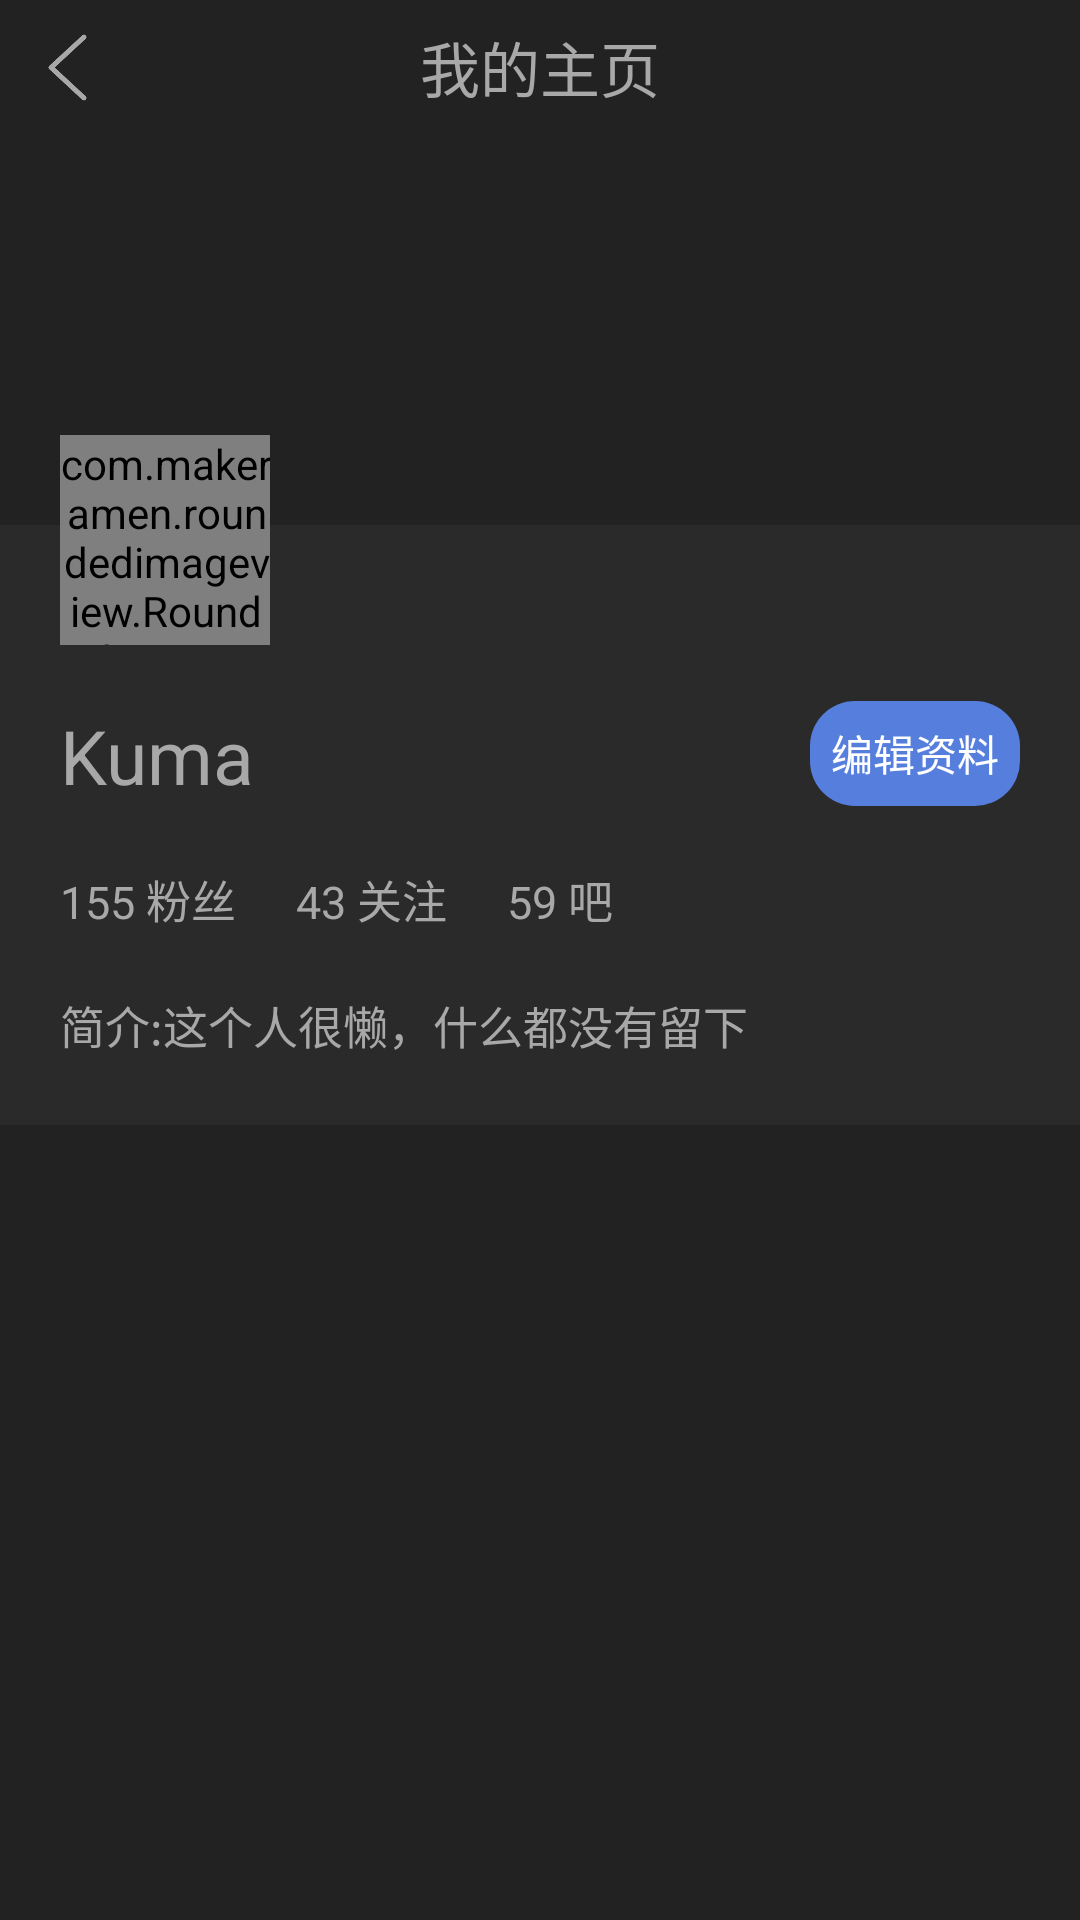

This screen was rendered from an Android layout file. Write that file and the resources it references.
<!-- AndroidManifest.xml: application theme AppTheme -->
<!-- res/layout/userinfo.xml -->
<?xml version="1.0" encoding="utf-8"?>
<RelativeLayout xmlns:android="http://schemas.android.com/apk/res/android"
    android:layout_width="match_parent"
    xmlns:app="http://schemas.android.com/apk/res-auto"
    android:background="@color/color0"
    android:layout_height="match_parent">

    <RelativeLayout
        android:id="@+id/userinfo_top"
        android:layout_width="match_parent"
        android:layout_height="wrap_content">

        <ImageView
            android:id="@+id/userinfo_return"
            android:layout_width="25dp"
            android:layout_height="25dp"
            android:src="@drawable/ba_home_return"
            android:layout_marginTop="10dp"
            android:layout_marginLeft="10dp"
            android:layout_marginBottom="10dp"
            />

        <TextView
            android:id="@+id/userinfo_titlename"
            android:layout_width="wrap_content"
            android:layout_height="wrap_content"
            android:layout_centerInParent="true"
            android:text="我的主页"
            android:textColor="@color/color2"
            android:textSize="20dp"
            />

        <TextView
            android:id="@+id/userinfo_fengjin"
            android:layout_width="wrap_content"
            android:layout_height="wrap_content"
            android:layout_alignParentRight="true"
            android:text="封禁"
            android:layout_marginTop="10dp"
            android:layout_marginRight="10dp"
            android:textColor="@color/colorAccent"
            android:textSize="20dp"
            android:visibility="gone"
            />


    </RelativeLayout>


    <ScrollView
        android:layout_below="@+id/userinfo_top"
        android:layout_width="match_parent"
        android:layout_height="match_parent">

        <RelativeLayout
            android:layout_width="wrap_content"
            android:layout_height="wrap_content">
    <RelativeLayout
        android:id="@+id/userinfo_info"
        android:layout_width="match_parent"
        android:layout_height="200dp"
        android:background="@color/color1"
        android:layout_alignTop="@+id/userinfo_head"
        android:layout_marginTop="30dp"
        >

        <TextView
            android:id="@+id/userinfo_name"
            android:layout_width="wrap_content"
            android:layout_height="wrap_content"
            android:text="Kuma"
            android:textColor="@color/color2"
            android:textSize="25dp"
            android:layout_marginTop="60dp"
            android:layout_marginLeft="20dp"
            />

        <TextView
            android:id="@+id/userinfo_fans"
            android:layout_width="wrap_content"
            android:layout_height="wrap_content"
            android:text="155 粉丝"
            android:textColor="@color/color2"
            android:textSize="15dp"
            android:layout_below="@+id/userinfo_name"
            android:layout_marginTop="20dp"
            android:layout_marginLeft="20dp">

        </TextView>

        <TextView
            android:id="@+id/userinfo_focus"
            android:layout_width="wrap_content"
            android:layout_height="wrap_content"
            android:text="43 关注"
            android:textColor="@color/color2"
            android:textSize="15dp"
            android:layout_toRightOf="@id/userinfo_fans"
            android:layout_alignBottom="@+id/userinfo_fans"
            android:layout_marginLeft="20dp">

        </TextView>

        <TextView
            android:id="@+id/userinfo_ba"
            android:layout_width="wrap_content"
            android:layout_height="wrap_content"
            android:text="59 吧"
            android:textColor="@color/color2"
            android:textSize="15dp"
            android:layout_toRightOf="@+id/userinfo_focus"
            android:layout_alignBottom="@+id/userinfo_fans"
            android:layout_marginLeft="20dp">

        </TextView>

        <TextView
            android:id="@+id/userinfo_jianjie"
            android:layout_width="wrap_content"
            android:layout_height="wrap_content"
            android:text="简介:这个人很懒，什么都没有留下"
            android:textColor="@color/color2"
            android:textSize="15dp"
            android:layout_marginTop="20dp"
            android:layout_below="@+id/userinfo_fans"
            android:layout_marginLeft="20dp">

        </TextView>

        <TextView
            android:id="@+id/userinfo_btn"
            android:layout_width="70dp"
            android:layout_height="35dp"
            android:background="@drawable/loginbtn_shape"
            android:layout_alignBottom="@+id/userinfo_name"
            android:layout_alignParentRight="true"
            android:layout_marginRight="20dp"
            android:text="编辑资料"
            android:gravity="center"
            android:textColor="#ffffff"
            />

    </RelativeLayout>

    <com.makeramen.roundedimageview.RoundedImageView
        android:id="@+id/userinfo_head"
        android:layout_width="70dp"
        android:layout_height="70dp"
        android:src="@drawable/test"
        android:layout_marginTop="100dp"
        android:layout_marginLeft="20dp"
        app:riv_corner_radius="500dp"
        />

        <ListView
            android:id="@+id/userinfo_lv"
            android:layout_width="match_parent"
            android:layout_height="match_parent"
            android:layout_below="@id/userinfo_info"
            android:layout_marginTop="10dp"
            android:divider="@null"
            >

        </ListView>




        </RelativeLayout>
    </ScrollView>
</RelativeLayout>
<!-- resources referenced by this layout -->
<resources>
  <color name="color0">#222222</color>
  <color name="color1">#2a2a2a</color>
  <color name="color2">#a8a8a8</color>
  <color name="colorAccent">#D81B60</color>
  <!-- drawable ba_home_return: png bitmap (drawable-v24, 4119 bytes) -->
  <!-- drawable loginbtn_shape (drawable) -->
  <?xml version="1.0" encoding="utf-8"?>
  <shape xmlns:android="http://schemas.android.com/apk/res/android">
  
      <solid android:color="@color/logincolor"></solid>
      <corners
          android:radius="15dp"
          >
  
      </corners>
  </shape>
  <!-- drawable test: png bitmap (drawable, 46171 bytes) -->
  <style name="AppTheme" parent="Theme.AppCompat.Light.NoActionBar">
          
          <item name="colorPrimary">@color/colorPrimary</item>
          <item name="colorPrimaryDark">@color/colorPrimaryDark</item>
          <item name="colorAccent">@color/colorAccent</item>
          <item name="actionSheetStyle">@style/ActionSheetStyleiOS7</item>
      </style>
  <color name="logincolor">#567EDD</color>
  <color name="colorPrimary">#008577</color>
  <color name="colorPrimaryDark">#00574B</color>
  <style name="ActionSheetStyleiOS7">
          <item name="actionSheetBackground">@android:color/transparent</item>
          <item name="cancelButtonBackground">@drawable/slt_as_ios7_cancel_bt</item>
          <item name="otherButtonTopBackground">@drawable/slt_as_ios7_other_bt_top</item>
          <item name="otherButtonMiddleBackground">@drawable/slt_as_ios7_other_bt_middle</item>
          <item name="otherButtonBottomBackground">@drawable/slt_as_ios7_other_bt_bottom</item>
          <item name="otherButtonSingleBackground">@drawable/slt_as_ios7_other_bt_single</item>
          <item name="cancelButtonTextColor">#1E82FF</item>
          <item name="otherButtonTextColor">#1E82FF</item>
          <item name="actionSheetPadding">10dp</item>
          <item name="otherButtonSpacing">0dp</item>
          <item name="cancelButtonMarginTop">10dp</item>
          <item name="actionSheetTextSize">12sp</item>
      </style>
</resources>
